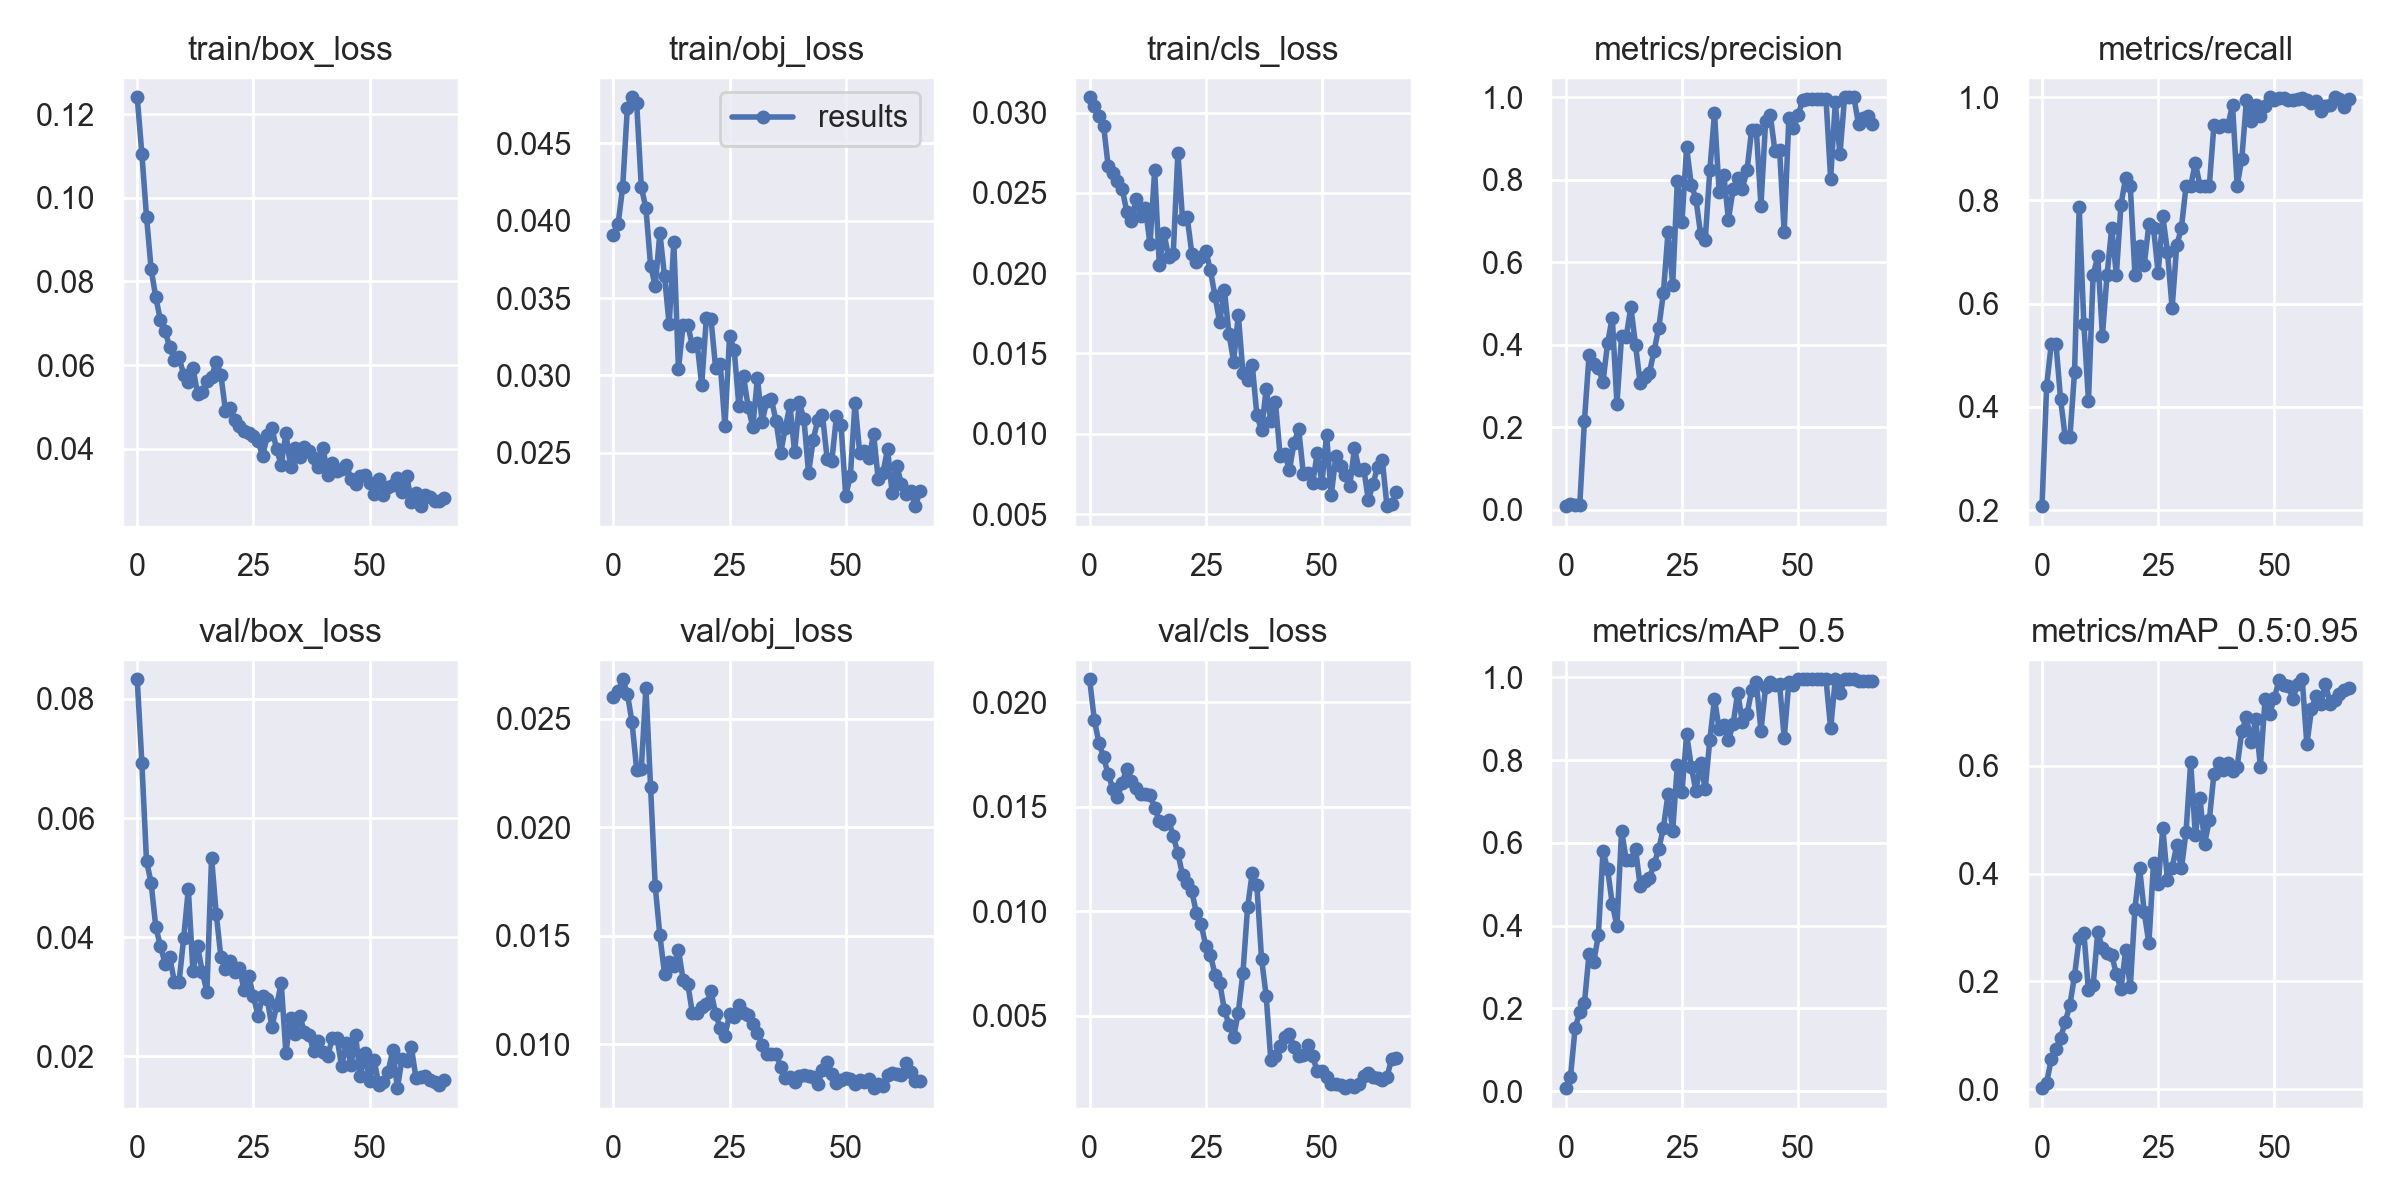

The table this chart was drawn from, first rows:
epoch, train/box_loss, train/obj_loss, train/cls_loss, metrics/precision, metrics/recall, metrics/mAP_0.5, metrics/mAP_0.5:0.95, val/box_loss, val/obj_loss, val/cls_loss, x/lr0, x/lr1, x/lr2
0, 0.124, 0.03906, 0.03096, 0.00826, 0.2078, 0.007571, 0.00171, 0.0833, 0.02601, 0.02109, 0.0955, 0.0005, 0.0005
1, 0.1105, 0.03976, 0.03039, 0.01238, 0.4416, 0.03443, 0.01213, 0.06927, 0.02628, 0.01916, 0.09009, 0.001089, 0.001089
2, 0.0955, 0.04218, 0.0298, 0.01088, 0.5227, 0.1527, 0.05585, 0.05284, 0.02683, 0.01805, 0.08467, 0.001666, 0.001666
3, 0.08287, 0.04728, 0.0292, 0.01085, 0.5227, 0.1906, 0.07506, 0.04908, 0.02617, 0.01737, 0.07923, 0.002232, 0.002232
4, 0.07619, 0.04797, 0.02665, 0.214, 0.4147, 0.2121, 0.09484, 0.04169, 0.02486, 0.01654, 0.07379, 0.002785, 0.002785
5, 0.07067, 0.0476, 0.02625, 0.3744, 0.3409, 0.3317, 0.1251, 0.03855, 0.02267, 0.01586, 0.06833, 0.003327, 0.003327
6, 0.06812, 0.04218, 0.02577, 0.3533, 0.3409, 0.3116, 0.156, 0.03558, 0.0227, 0.01544, 0.06286, 0.003857, 0.003857
7, 0.06431, 0.04078, 0.02526, 0.3443, 0.4675, 0.377, 0.2105, 0.03665, 0.02643, 0.01614, 0.05737, 0.004374, 0.004374
8, 0.06127, 0.03709, 0.02384, 0.3094, 0.7874, 0.5807, 0.2803, 0.03254, 0.02184, 0.01682, 0.05188, 0.00488, 0.00488
9, 0.06191, 0.03578, 0.02324, 0.4045, 0.5612, 0.5359, 0.2905, 0.03246, 0.01729, 0.01625, 0.04637, 0.005374, 0.005374
10, 0.05767, 0.0392, 0.0246, 0.4657, 0.4123, 0.4516, 0.1831, 0.03987, 0.01502, 0.01591, 0.04086, 0.005856, 0.005856
11, 0.056, 0.0364, 0.02357, 0.2569, 0.6558, 0.3998, 0.1924, 0.04809, 0.01326, 0.01561, 0.03533, 0.006327, 0.006327
12, 0.05928, 0.0333, 0.02408, 0.42, 0.6916, 0.6293, 0.2915, 0.03428, 0.0138, 0.01559, 0.02978, 0.006785, 0.006785
13, 0.05309, 0.0386, 0.0218, 0.4194, 0.5383, 0.5596, 0.2613, 0.03847, 0.01363, 0.01554, 0.02423, 0.007232, 0.007232
14, 0.05367, 0.03042, 0.02641, 0.4913, 0.6558, 0.5581, 0.253, 0.03417, 0.01435, 0.01495, 0.01867, 0.007666, 0.007666
15, 0.05624, 0.03328, 0.0205, 0.3993, 0.7468, 0.586, 0.2487, 0.03088, 0.01297, 0.01431, 0.01309, 0.008089, 0.008089
16, 0.05715, 0.03329, 0.0225, 0.3062, 0.6558, 0.496, 0.2136, 0.05337, 0.01279, 0.01416, 0.008416, 0.008416, 0.008416
17, 0.0608, 0.03191, 0.021, 0.3223, 0.7922, 0.5074, 0.185, 0.04397, 0.01143, 0.01436, 0.008416, 0.008416, 0.008416
18, 0.05768, 0.03212, 0.02122, 0.3323, 0.844, 0.5143, 0.2578, 0.03672, 0.01145, 0.01359, 0.008317, 0.008317, 0.008317
19, 0.04911, 0.02939, 0.0275, 0.3853, 0.8279, 0.5494, 0.1887, 0.0347, 0.01173, 0.01276, 0.008218, 0.008218, 0.008218
20, 0.0498, 0.0337, 0.02337, 0.4402, 0.656, 0.5845, 0.3349, 0.03607, 0.01185, 0.01174, 0.008119, 0.008119, 0.008119
21, 0.04692, 0.03364, 0.02348, 0.525, 0.711, 0.6363, 0.4111, 0.03412, 0.01244, 0.01135, 0.00802, 0.00802, 0.00802
22, 0.04542, 0.03048, 0.02123, 0.6732, 0.6753, 0.7179, 0.3284, 0.03493, 0.0114, 0.01095, 0.007921, 0.007921, 0.007921
23, 0.04415, 0.03071, 0.02068, 0.5448, 0.7538, 0.6293, 0.2703, 0.03111, 0.01074, 0.009894, 0.007822, 0.007822, 0.007822
24, 0.04372, 0.02675, 0.02103, 0.7962, 0.7468, 0.7875, 0.4198, 0.03344, 0.0104, 0.009385, 0.007723, 0.007723, 0.007723
25, 0.04307, 0.03256, 0.02141, 0.6974, 0.6595, 0.7223, 0.3804, 0.03019, 0.01138, 0.008341, 0.007624, 0.007624, 0.007624
26, 0.04196, 0.03162, 0.02019, 0.8782, 0.7691, 0.8625, 0.4842, 0.02682, 0.01127, 0.00791, 0.007525, 0.007525, 0.007525
27, 0.03823, 0.02804, 0.01856, 0.788, 0.7009, 0.7843, 0.3877, 0.03018, 0.01179, 0.006964, 0.007426, 0.007426, 0.007426
28, 0.04323, 0.02997, 0.01695, 0.7541, 0.5916, 0.7252, 0.4108, 0.02959, 0.01144, 0.006587, 0.007327, 0.007327, 0.007327
29, 0.0449, 0.02796, 0.01896, 0.6689, 0.7129, 0.7927, 0.4523, 0.02494, 0.01133, 0.00528, 0.007228, 0.007228, 0.007228
30, 0.03992, 0.02668, 0.01621, 0.653, 0.7468, 0.7298, 0.4095, 0.02856, 0.01093, 0.004577, 0.007129, 0.007129, 0.007129
31, 0.03615, 0.02983, 0.01448, 0.8237, 0.8279, 0.8495, 0.4772, 0.03232, 0.01053, 0.00398, 0.00703, 0.00703, 0.00703
32, 0.0437, 0.027, 0.01741, 0.9614, 0.8279, 0.9474, 0.6066, 0.02062, 0.00998, 0.005153, 0.006931, 0.006931, 0.006931
33, 0.03576, 0.02834, 0.01381, 0.7705, 0.8734, 0.8751, 0.4709, 0.02651, 0.009574, 0.007055, 0.006832, 0.006832, 0.006832
34, 0.0403, 0.02847, 0.01338, 0.8125, 0.8279, 0.885, 0.5394, 0.02384, 0.00955, 0.01018, 0.006733, 0.006733, 0.006733
35, 0.0381, 0.02705, 0.0143, 0.7034, 0.8279, 0.8474, 0.4555, 0.02672, 0.009551, 0.01183, 0.006634, 0.006634, 0.006634
36, 0.04048, 0.02501, 0.01116, 0.777, 0.8279, 0.8863, 0.4987, 0.02411, 0.008974, 0.01124, 0.006535, 0.006535, 0.006535
37, 0.03936, 0.02662, 0.01022, 0.8046, 0.9458, 0.963, 0.5848, 0.02362, 0.008447, 0.007735, 0.006436, 0.006436, 0.006436
38, 0.03784, 0.02808, 0.01278, 0.7781, 0.9423, 0.891, 0.6047, 0.02088, 0.008482, 0.00595, 0.006337, 0.006337, 0.006337
39, 0.03557, 0.02504, 0.01079, 0.8232, 0.9466, 0.9099, 0.5921, 0.02266, 0.008272, 0.002886, 0.006238, 0.006238, 0.006238
40, 0.04017, 0.02826, 0.01196, 0.9207, 0.9453, 0.969, 0.6058, 0.02083, 0.008535, 0.003081, 0.006139, 0.006139, 0.006139
41, 0.03366, 0.0272, 0.008619, 0.9211, 0.9851, 0.9881, 0.5912, 0.02014, 0.008601, 0.003577, 0.00604, 0.00604, 0.00604
42, 0.03656, 0.02371, 0.00873, 0.7369, 0.8287, 0.8708, 0.5978, 0.02302, 0.00856, 0.003986, 0.005941, 0.005941, 0.005941
43, 0.03477, 0.02585, 0.00773, 0.9413, 0.8808, 0.9761, 0.6647, 0.02307, 0.008493, 0.004121, 0.005842, 0.005842, 0.005842
44, 0.03513, 0.02714, 0.009437, 0.958, 0.9942, 0.9875, 0.69, 0.01836, 0.008173, 0.003514, 0.005743, 0.005743, 0.005743
45, 0.03622, 0.02744, 0.01028, 0.8701, 0.9546, 0.9811, 0.6432, 0.02223, 0.008819, 0.003092, 0.005644, 0.005644, 0.005644
46, 0.03288, 0.02461, 0.007519, 0.8729, 0.9857, 0.9834, 0.6861, 0.01857, 0.009186, 0.003109, 0.005545, 0.005545, 0.005545
47, 0.03151, 0.02446, 0.007545, 0.6741, 0.9643, 0.8536, 0.5984, 0.02354, 0.008636, 0.003582, 0.005446, 0.005446, 0.005446
48, 0.03345, 0.02738, 0.006947, 0.9492, 0.9831, 0.9875, 0.7234, 0.01664, 0.008197, 0.003065, 0.005347, 0.005347, 0.005347
49, 0.03377, 0.02677, 0.008791, 0.9253, 1, 0.98, 0.6964, 0.02063, 0.008372, 0.002347, 0.005248, 0.005248, 0.005248
50, 0.03194, 0.02224, 0.006907, 0.957, 0.9952, 0.995, 0.7258, 0.01586, 0.008466, 0.002347, 0.005149, 0.005149, 0.005149
51, 0.02924, 0.02352, 0.009948, 0.9939, 0.9977, 0.995, 0.7591, 0.0194, 0.008413, 0.002051, 0.00505, 0.00505, 0.00505
52, 0.03286, 0.02824, 0.006165, 0.9962, 0.9987, 0.995, 0.7503, 0.0152, 0.008186, 0.001758, 0.004951, 0.004951, 0.004951
53, 0.02907, 0.02502, 0.008593, 0.9957, 0.9952, 0.995, 0.7482, 0.01567, 0.008375, 0.001715, 0.004852, 0.004852, 0.004852
54, 0.03075, 0.0251, 0.008003, 0.9968, 0.995, 0.995, 0.7242, 0.01741, 0.00827, 0.001679, 0.004753, 0.004753, 0.004753
55, 0.03137, 0.0247, 0.00741, 0.9967, 0.9962, 0.995, 0.7517, 0.02104, 0.008414, 0.001539, 0.004654, 0.004654, 0.004654
56, 0.03311, 0.02621, 0.006773, 0.9954, 0.9978, 0.995, 0.7605, 0.01468, 0.007978, 0.00167, 0.004555, 0.004555, 0.004555
57, 0.02973, 0.0233, 0.009097, 0.8027, 0.9945, 0.8762, 0.6399, 0.01962, 0.008184, 0.001614, 0.004456, 0.004456, 0.004456
58, 0.03354, 0.02368, 0.007739, 0.9875, 0.9888, 0.995, 0.7048, 0.01922, 0.008088, 0.001744, 0.004357, 0.004357, 0.004357
59, 0.02724, 0.02525, 0.007823, 0.8614, 0.9918, 0.963, 0.7302, 0.02155, 0.008596, 0.00213, 0.004258, 0.004258, 0.004258
... 7 more rows
